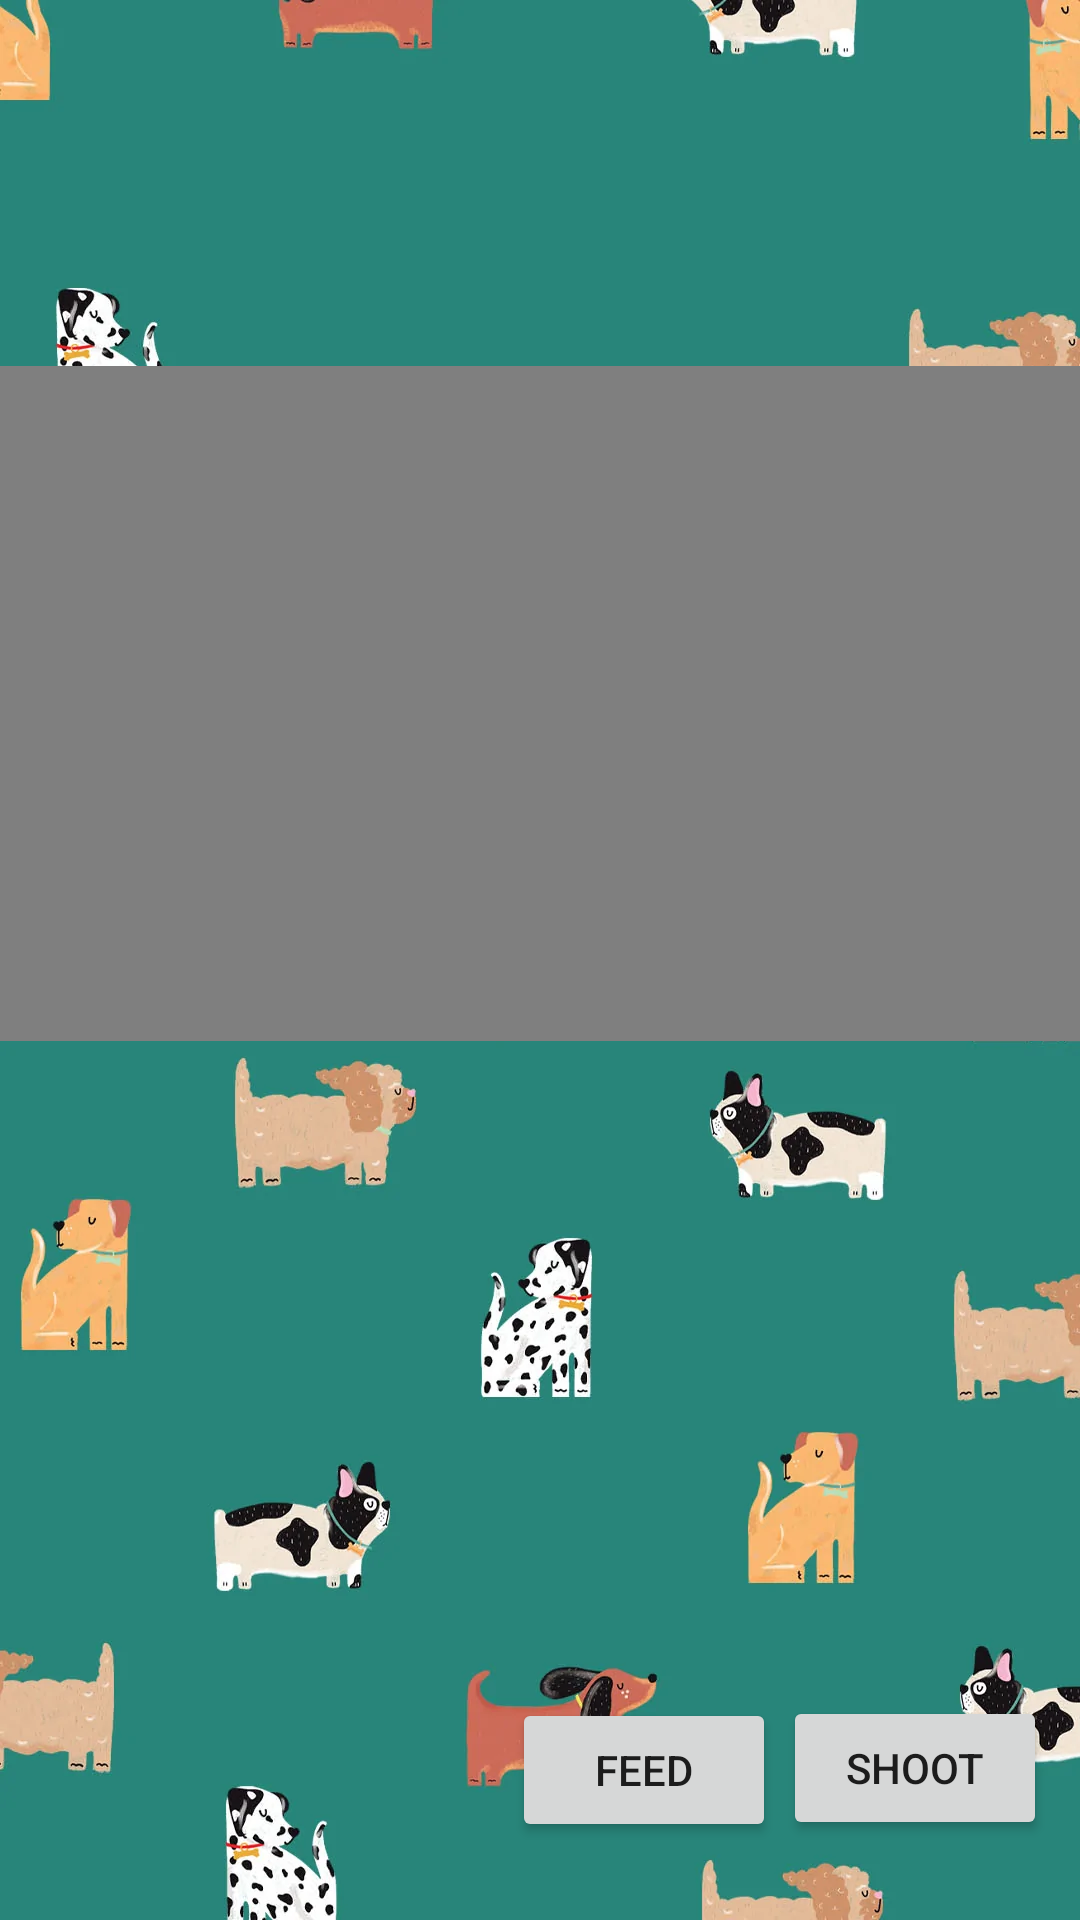

The Android layout XML behind this screen, and the referenced resources:
<!-- AndroidManifest.xml: application theme Theme.DogRun -->
<!-- res/layout/phone_mode_1.xml -->
<?xml version="1.0" encoding="utf-8"?>
<androidx.constraintlayout.widget.ConstraintLayout xmlns:android="http://schemas.android.com/apk/res/android"
    xmlns:app="http://schemas.android.com/apk/res-auto"
    xmlns:tools="http://schemas.android.com/tools"
    android:layout_width="match_parent"
    android:layout_height="match_parent">

    <Button
        android:id="@+id/shoot"
        android:layout_width="wrap_content"
        android:layout_height="wrap_content"
        android:text="shoot"
        app:layout_constraintBottom_toBottomOf="parent"
        app:layout_constraintEnd_toEndOf="parent"
        app:layout_constraintHorizontal_bias="0.959"
        app:layout_constraintStart_toStartOf="parent"
        app:layout_constraintTop_toTopOf="parent"
        app:layout_constraintVertical_bias="0.955" />

    <Button
        android:id="@+id/feed"
        android:layout_width="wrap_content"
        android:layout_height="wrap_content"
        android:text="feed"
        app:layout_constraintBottom_toBottomOf="parent"
        app:layout_constraintEnd_toEndOf="parent"
        app:layout_constraintHorizontal_bias="0.628"
        app:layout_constraintStart_toStartOf="parent"
        app:layout_constraintTop_toTopOf="parent"
        app:layout_constraintVertical_bias="0.956" />

    <ImageView
        android:id="@+id/setup_button"
        android:layout_width="wrap_content"
        android:layout_height="wrap_content"
        android:scaleType="fitXY"
        app:layout_constraintBottom_toBottomOf="parent"
        app:layout_constraintEnd_toEndOf="parent"
        app:layout_constraintHorizontal_bias="0.0"
        app:layout_constraintStart_toStartOf="parent"
        app:layout_constraintTop_toTopOf="parent"
        app:layout_constraintVertical_bias="0.0"
        app:srcCompat="@drawable/dogo3" />

    <VideoView
        android:id="@+id/videoView3"
        android:layout_width="402dp"
        android:layout_height="225dp"
        android:background="#0E0E0E"
        app:layout_constraintBottom_toBottomOf="parent"
        app:layout_constraintEnd_toEndOf="parent"
        app:layout_constraintHorizontal_bias="0.444"
        app:layout_constraintStart_toStartOf="parent"
        app:layout_constraintTop_toTopOf="parent"
        app:layout_constraintVertical_bias="0.294" />
</androidx.constraintlayout.widget.ConstraintLayout>
<!-- resources referenced by this layout -->
<resources>
  <!-- drawable dogo3: png bitmap (drawable, 875222 bytes) -->
  <style name="Theme.DogRun" parent="Theme.MaterialComponents.DayNight.DarkActionBar">
          
          <item name="colorPrimary">@color/purple_500</item>
          <item name="colorPrimaryVariant">@color/purple_700</item>
          <item name="colorOnPrimary">@color/white</item>
          
          <item name="colorSecondary">@color/teal_200</item>
          <item name="colorSecondaryVariant">@color/teal_700</item>
          <item name="colorOnSecondary">@color/black</item>
          
          <item name="android:statusBarColor">?attr/colorPrimaryVariant</item>
          
      </style>
  <!-- not gathered from this repository: default colours our renderer supplied (Android Studio template values) -->
  <color name="purple_500">#FF6200EE</color>
  <color name="purple_700">#FF3700B3</color>
  <color name="teal_200">#FF03DAC5</color>
  <color name="teal_700">#FF018786</color>
  <color name="black">#FF000000</color>
  <color name="white">#FFFFFFFF</color>
</resources>
